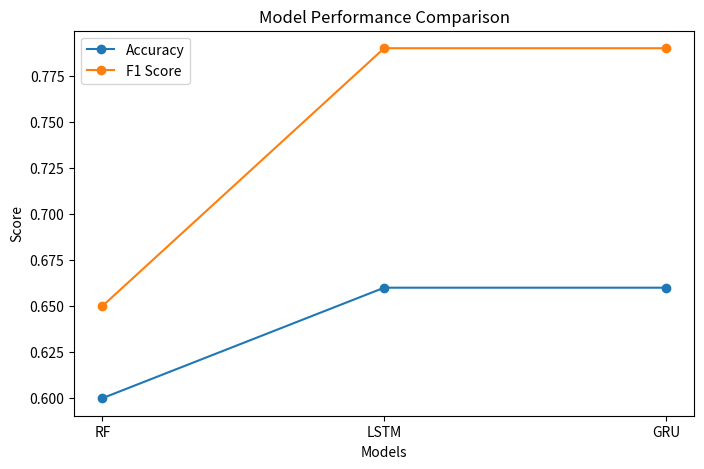

Reproduce this figure in Python.
models = {
    "Random Forest": {
        "Accuracy": 0.60,
        "F1 Score": 0.65
    },
    "LSTM": {
        "Accuracy": 0.66,
        "F1 Score": 0.79
    },
    "GRU": {
        "Accuracy": 0.66,
        "F1 Score": 0.79
    }
}

print("\n📊 MODEL COMPARISON\n")

for model, metrics in models.items():
    print(f"{model}")
    print(f"Accuracy : {metrics['Accuracy']}")
    print(f"F1 Score : {metrics['F1 Score']}")
    print("-" * 30)

best_model = max(models, key=lambda x: models[x]["F1 Score"])

print(f"\n🏆 Best Performing Model: {best_model}")
import matplotlib.pyplot as plt

model_names = ["RF", "LSTM", "GRU"]
accuracy = [0.60, 0.66, 0.66]
f1 = [0.65, 0.79, 0.79]

x = range(len(model_names))

plt.figure(figsize=(8,5))

plt.plot(x, accuracy, marker='o', label="Accuracy")
plt.plot(x, f1, marker='o', label="F1 Score")

plt.xticks(x, model_names)

plt.xlabel("Models")
plt.ylabel("Score")
plt.title("Model Performance Comparison")

plt.legend()

plt.show()
